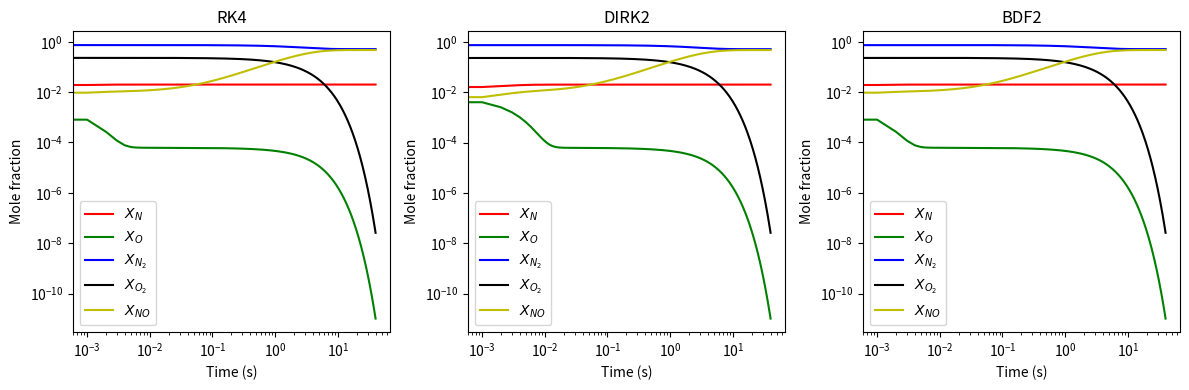

Reproduce this figure in Python.
import numpy as np
import matplotlib.pyplot as plt
from typing import Callable

def compute_fu(u:np.array, k1:float, k2:float, k3:float):
    xn, xo, xn2, xo2, xno = u[0], u[1], u[2], u[3], u[4]
    
    dxn = k1 * xn2 * xo - k2 * xno * xn - k3 * xn * xo2
    dxo = (-1) * k1 * xn2 * xo + k2 * xno * xn + k3 * xn * xo2
    dxn2 = (-1) * k1 * xn2 * xo + k2 * xno * xn 
    dxo2 = (-1) * k3 * xn * xo2
    dxno = k1 * xn2 * xo - k2 * xno * xn + k3 * xn * xo2
    
    return np.array([dxn, dxo, dxn2, dxo2, dxno])

def compute_Ju(u:np.array, k1:float, k2:float, k3:float):
    
    xn, xo, xn2, xo2, xno = u[0], u[1], u[2], u[3], u[4]
    
    J = np.zeros((5,5))
    J[0,0] = (-1) * k2 * xno + (-1) * k3 * xo2
    J[0,1] = k1 * xn2
    J[0,2] = k1 * xo
    J[0,3] = (-1) * k3 * xn
    J[0,4] = (-1) * k2 * xn
    
    J[1,0] = k2 * xno + k3 * xo2
    J[1,1] = (-1) * k1 * xn
    J[1,2] = (-1) * k1 * xo
    J[1,3] = k3 * xn
    J[1,4] = k2 * xn
    
    J[2,0] = k2 * xno
    J[2,1] = (-1) * k1 * xn2
    J[2,2] = (-1) * k1 * xo
    J[2,3] = 0
    J[2,4] = k2 * xn
    
    J[3,0] = (-1) * k3 * xo2
    J[3,1] = 0
    J[3,2] = 0
    J[3,3] = (-1) * k3 * xn
    J[3,4] = 0
    
    J[4,0] = (-1) * k2 * xno + k3 * xo2
    J[4,1] = k1 * xn2
    J[4,2] = k1 * xo
    J[4,3] = k3 * xn
    J[4,4] = (-1) * k2 * xn
    
    return J

def RK4(u:np.ndarray, dt:float, func:Callable):
    k1 = func(u)
    k2 = func(u + 0.5 * dt * k1)
    k3 = func(u + 0.5 * dt * k2)
    k4 = func(u + dt * k3)
    uf = u + 1 / 6 * dt * (k1 + 2 * k2 + 2 * k3 + k4)
    return uf

def DIRK2(u: np.ndarray, dt: float, func: Callable):
    k1 = func(u)
    u1 = u + 0.5 * k1 * dt
    uf = u + dt * func(u1)
    return uf

def BDF2(u: np.ndarray, dt: float, func: Callable):
    k1 = func(u)
    k2 = func(u + 0.5 * dt * k1)
    k3 = func(u + 0.5 * dt * k2)
    k4 = func(u + dt * k3)
    uf = u + 1 / 6 * dt * (k1 + 2 * k2 + 2 * k3 + k4)
    return uf


if __name__ == "__main__":

    # Coefficient
    k1 = 2.0 * 10 ** 3
    k2 = 3.0 * 10 ** (-12)
    k3 = 2.0 * 10 ** 1

    # N,O,N2,O2,NO
    u_init = np.array([0.01, 0.01, 0.75, 0.23, 0.00])

    # Problem 1. Eigenvalues of the Jacobian at t = 0
    J_init = compute_Ju(u_init, k1, k2, k3)
    eigval, eigvec = np.linalg.eig(J_init)

    eig_max = max(np.abs(eigval))
    eig_min = min(np.abs(eigval))
    ratio = eig_max / eig_min

    print("ratio: ", ratio)

    # Problem 2. solve the evolution of the system
    dt = 0.001
    t = 0
    t_list = []
    tmax = 40.0

    u1 = np.copy(u_init)
    u2 = np.copy(u_init)
    u3 = np.copy(u_init)

    u1_list = []
    u2_list = []
    u3_list = []

    f = lambda x : compute_fu(x, k1, k2, k3)

    while t < tmax:
        t_list.append(t)
        t += dt

        u1 = RK4(u1, dt, f)
        u2 = DIRK2(u2, dt, f)
        u3 = BDF2(u3, dt, f)

        u1_list.append(u1.reshape(1,-1))
        u2_list.append(u2.reshape(1,-1))
        u3_list.append(u3.reshape(1,-1))

    tx = np.array(t_list)
    u1 = np.concatenate(u1_list, axis=0)
    u2 = np.concatenate(u2_list, axis=0)
    u3 = np.concatenate(u3_list, axis=0)

    # plot the graph
    fig, axes = plt.subplots(1, 3, figsize=(12, 4))
    axes = axes.ravel()

    axes[0].plot(tx, u1[:, 0], "r", label=r"$X_{N}$")
    axes[0].plot(tx, u1[:, 1], "g", label=r"$X_{O}$")
    axes[0].plot(tx, u1[:, 2], "b", label=r"$X_{N_2}$")
    axes[0].plot(tx, u1[:, 3], "k", label=r"$X_{O_2}$")
    axes[0].plot(tx, u1[:, 4], "y", label=r"$X_{NO}$")
    axes[0].set_xlabel("Time (s)")
    axes[0].set_ylabel("Mole fraction")
    axes[0].set_xscale("log")
    axes[0].set_yscale("log")
    axes[0].legend(loc = "lower left")
    axes[0].set_title(r"RK4")

    axes[1].plot(tx, u2[:, 0], "r", label=r"$X_{N}$")
    axes[1].plot(tx, u2[:, 1], "g", label=r"$X_{O}$")
    axes[1].plot(tx, u2[:, 2], "b", label=r"$X_{N_2}$")
    axes[1].plot(tx, u2[:, 3], "k", label=r"$X_{O_2}$")
    axes[1].plot(tx, u2[:, 4], "y", label=r"$X_{NO}$")
    axes[1].set_xlabel("Time (s)")
    axes[1].set_ylabel("Mole fraction")
    axes[1].set_xscale("log")
    axes[1].set_yscale("log")
    axes[1].legend(loc="lower left")
    axes[1].set_title(r"DIRK2")

    axes[2].plot(tx, u3[:, 0], "r", label=r"$X_{N}$")
    axes[2].plot(tx, u3[:, 1], "g", label=r"$X_{O}$")
    axes[2].plot(tx, u3[:, 2], "b", label=r"$X_{N_2}$")
    axes[2].plot(tx, u3[:, 3], "k", label=r"$X_{O_2}$")
    axes[2].plot(tx, u3[:, 4], "y", label=r"$X_{NO}$")
    axes[2].set_xlabel("Time (s)")
    axes[2].set_ylabel("Mole fraction")
    axes[2].set_xscale("log")
    axes[2].set_yscale("log")
    axes[2].legend(loc="lower left")
    axes[2].set_title(r"BDF2")

    fig.tight_layout()
    fig.savefig("./p4_b.png")
